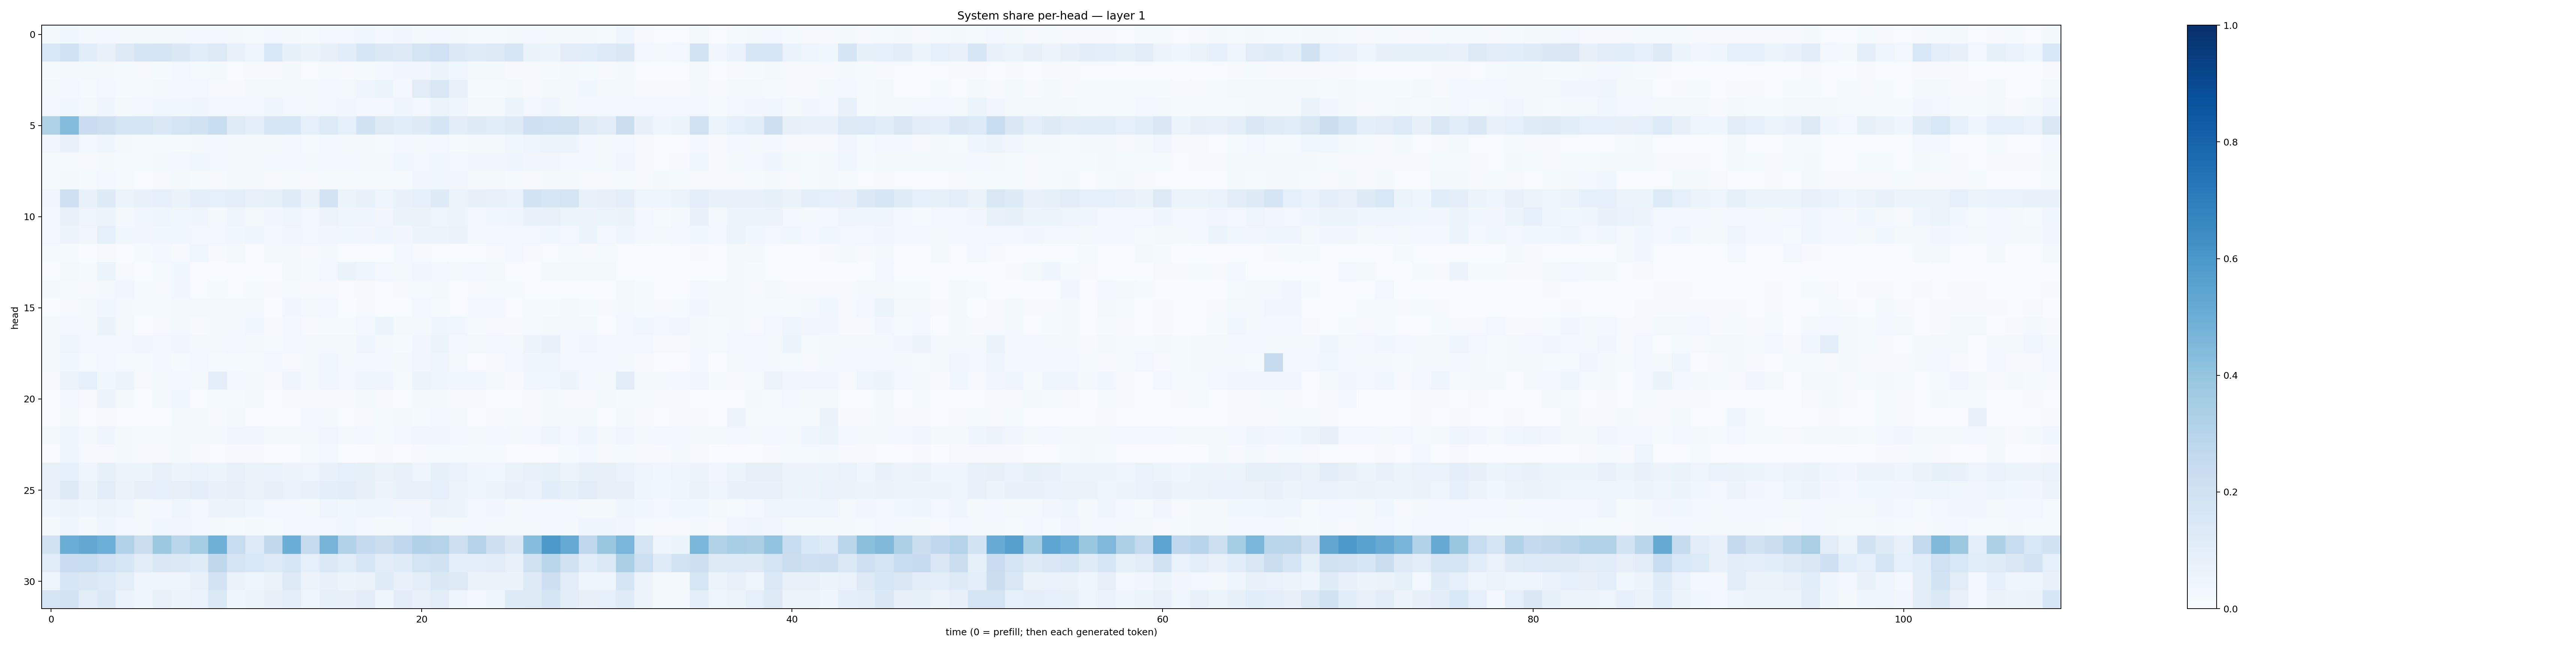

Data behind this chart, as committed beside it:
0.017269826, 0.036009684, 0.017865164, 0.025509836, 0.02070149, 0.017991731, 0.018848736, 0.01840628, 0.023500266, 0.028072715, 0.017865712, 0.012177567, 0.023890557, 0.02097951, 0.015110873, 0.024168292, 0.030209199, 0.03665519, 0.025741369, 0.03193528, 0.022244189, 0.026911402, 0.017667547, 0.0153197665
0.1538, 0.1997, 0.1066, 0.07807, 0.1288, 0.1665, 0.1724, 0.1475, 0.1168, 0.1286, 0.07172, 0.04273, 0.1558, 0.08439, 0.06534, 0.07821, 0.107, 0.1601, 0.1404, 0.1314, 0.1754, 0.2021, 0.1372, 0.1205
0.0135, 0.02018, 0.01752, 0.02015, 0.01284, 0.008766, 0.01473, 0.02461, 0.0149, 0.0172, 0.006473, 0.009081, 0.009743, 0.01704, 0.007235, 0.01208, 0.009489, 0.01463, 0.02344, 0.0323, 0.03462, 0.05345, 0.03661, 0.02304
0.01867, 0.02955, 0.013, 0.03087, 0.01187, 0.01497, 0.01977, 0.02885, 0.02527, 0.01139, 0.01088, 0.01887, 0.01863, 0.01853, 0.01779, 0.02783, 0.02312, 0.04866, 0.05968, 0.02868, 0.1125, 0.1523, 0.07422, 0.01386
0.02775, 0.0362, 0.02331, 0.04053, 0.0209, 0.02835, 0.03864, 0.0378, 0.04007, 0.02624, 0.02879, 0.02568, 0.04523, 0.02695, 0.02295, 0.02682, 0.03255, 0.02808, 0.02859, 0.04566, 0.02598, 0.05282, 0.04232, 0.02031
0.3236, 0.4392, 0.2285, 0.2146, 0.1674, 0.1712, 0.1456, 0.1744, 0.1943, 0.2335, 0.1188, 0.09626, 0.1568, 0.1618, 0.08718, 0.1339, 0.08836, 0.191, 0.1269, 0.1067, 0.1248, 0.1649, 0.1039, 0.1245
0.03298, 0.07406, 0.02884, 0.04557, 0.01752, 0.01246, 0.01275, 0.01315, 0.01923, 0.02866, 0.018, 0.01629, 0.02058, 0.02762, 0.01285, 0.02524, 0.01893, 0.01841, 0.01331, 0.02395, 0.01689, 0.02411, 0.01422, 0.02232
0.01504, 0.0141, 0.01001, 0.01896, 0.01389, 0.01539, 0.01892, 0.02528, 0.03694, 0.02984, 0.02002, 0.01757, 0.03004, 0.02816, 0.01634, 0.02833, 0.02573, 0.01825, 0.0163, 0.03669, 0.02788, 0.03663, 0.02647, 0.03391
0.01486, 0.01887, 0.01198, 0.03062, 0.01251, 0.005809, 0.01004, 0.01808, 0.01423, 0.008436, 0.01792, 0.01697, 0.00878, 0.01175, 0.008964, 0.01413, 0.01478, 0.01512, 0.01487, 0.01434, 0.03366, 0.03722, 0.03153, 0.0205
0.03515, 0.2067, 0.07244, 0.1229, 0.05136, 0.07708, 0.09032, 0.06335, 0.09663, 0.0897, 0.09433, 0.07213, 0.08402, 0.1202, 0.0636, 0.182, 0.05353, 0.07249, 0.05039, 0.0727, 0.08932, 0.1243, 0.05443, 0.07914
0.02805, 0.07106, 0.05074, 0.05401, 0.02283, 0.03851, 0.04525, 0.03637, 0.04362, 0.02284, 0.04413, 0.02111, 0.03487, 0.04929, 0.03093, 0.05484, 0.04233, 0.04076, 0.03501, 0.06482, 0.06629, 0.05045, 0.05954, 0.02967
0.02772, 0.0573, 0.03468, 0.09071, 0.03799, 0.03373, 0.03623, 0.03856, 0.02373, 0.02886, 0.03741, 0.04009, 0.02413, 0.03325, 0.03106, 0.03258, 0.03592, 0.03398, 0.04547, 0.03465, 0.05151, 0.05727, 0.06381, 0.02615
0.01329, 0.01209, 0.003227, 0.008045, 0.002874, 0.01485, 0.0243, 0.008402, 0.03546, 0.01087, 0.01582, 0.004268, 0.02092, 0.01998, 0.01064, 0.01593, 0.005113, 0.004129, 0.002332, 0.02653, 0.009686, 0.006895, 0.00295, 0.002769
0.004004, 0.0161, 0.01367, 0.05993, 0.009826, 0.006716, 0.01279, 0.03675, 0.004944, 0.003293, 0.006382, 0.003026, 0.002282, 0.01571, 0.01537, 0.0278, 0.06368, 0.04587, 0.02678, 0.01605, 0.03152, 0.0271, 0.01707, 0.02844
0.01761, 0.013, 0.01104, 0.01978, 0.03485, 0.01392, 0.01051, 0.03254, 0.005035, 0.01527, 0.006879, 0.01413, 0.008191, 0.01531, 0.008629, 0.009175, 0.005719, 0.01004, 0.006769, 0.01006, 0.01279, 0.01688, 0.007791, 0.007939
0.001259, 0.01098, 0.01651, 0.03845, 0.0226, 0.01484, 0.01496, 0.01964, 0.01763, 0.01997, 0.02207, 0.02118, 0.007003, 0.03497, 0.01659, 0.02922, 0.00263, 0.009666, 0.007239, 0.006621, 0.02522, 0.01481, 0.006002, 0.0273
0.0162, 0.02371, 0.02301, 0.06363, 0.02135, 0.007392, 0.008693, 0.01887, 0.009998, 0.02251, 0.01626, 0.03763, 0.008481, 0.02551, 0.01018, 0.01557, 0.01344, 0.02563, 0.05234, 0.01597, 0.02273, 0.04277, 0.03642, 0.01434
0.02287, 0.047, 0.02781, 0.02926, 0.02756, 0.0322, 0.02816, 0.0323, 0.02173, 0.01847, 0.02644, 0.01887, 0.0148, 0.02706, 0.01763, 0.01894, 0.02057, 0.04276, 0.01873, 0.01356, 0.03269, 0.0611, 0.02769, 0.01914
0.02306, 0.03578, 0.01502, 0.0271, 0.01388, 0.01544, 0.02984, 0.01266, 0.02574, 0.0149, 0.01293, 0.01241, 0.02423, 0.008238, 0.02059, 0.03622, 0.02052, 0.02597, 0.02701, 0.02028, 0.03209, 0.05075, 0.02243, 0.007143
0.01077, 0.05579, 0.08703, 0.03797, 0.05299, 0.01043, 0.01768, 0.02347, 0.01587, 0.09808, 0.02652, 0.02095, 0.008433, 0.04541, 0.01682, 0.03654, 0.02617, 0.05068, 0.04161, 0.01189, 0.05191, 0.04293, 0.03637, 0.03689
0.007423, 0.02532, 0.01045, 0.05486, 0.01608, 0.003558, 0.01699, 0.03651, 0.006316, 0.0134, 0.01395, 0.01778, 0.004623, 0.008943, 0.01083, 0.01002, 0.009951, 0.0233, 0.01146, 0.007769, 0.02188, 0.01843, 0.009883, 0.01092
0.004192, 0.01842, 0.007404, 0.01038, 0.005545, 0.004156, 0.004755, 0.01657, 0.0192, 0.01001, 0.01631, 0.006896, 0.005672, 0.005987, 0.02366, 0.02041, 0.007675, 0.01059, 0.01512, 0.01737, 0.01333, 0.02815, 0.01778, 0.007466
0.0192, 0.04515, 0.01564, 0.04008, 0.01785, 0.01391, 0.01406, 0.02087, 0.0181, 0.01592, 0.03266, 0.03228, 0.01723, 0.01898, 0.01747, 0.03508, 0.01742, 0.0254, 0.01529, 0.02885, 0.032, 0.03156, 0.02726, 0.0183
0.007275, 0.04173, 0.01119, 0.008121, 0.02051, 0.01025, 0.0101, 0.01851, 0.00799, 0.006767, 0.009443, 0.01154, 0.004053, 0.007401, 0.01288, 0.03101, 0.00556, 0.003842, 0.009049, 0.006398, 0.009657, 0.01236, 0.01295, 0.01503
0.07381, 0.08727, 0.04376, 0.08322, 0.05985, 0.05284, 0.07544, 0.06201, 0.06724, 0.05911, 0.0754, 0.06271, 0.06666, 0.05603, 0.0491, 0.07155, 0.09122, 0.08453, 0.06611, 0.07156, 0.05046, 0.08507, 0.06838, 0.0465
0.07066, 0.1234, 0.06413, 0.1108, 0.06297, 0.07952, 0.08728, 0.07813, 0.09613, 0.0709, 0.08108, 0.0661, 0.0784, 0.06884, 0.0751, 0.09782, 0.1027, 0.07908, 0.056, 0.07769, 0.07438, 0.08829, 0.05771, 0.04874
0.0434, 0.05888, 0.04045, 0.05179, 0.04096, 0.01987, 0.02572, 0.04777, 0.02635, 0.05745, 0.05892, 0.0432, 0.02805, 0.02927, 0.02098, 0.04735, 0.03878, 0.04213, 0.04275, 0.03145, 0.03205, 0.06354, 0.05266, 0.02969
0.01811, 0.04198, 0.01759, 0.04331, 0.02766, 0.01707, 0.03782, 0.03311, 0.02528, 0.02126, 0.01405, 0.01634, 0.01178, 0.02736, 0.02429, 0.02411, 0.03889, 0.0245, 0.02169, 0.01937, 0.03261, 0.02123, 0.01893, 0.0281
0.1941, 0.5016, 0.5254, 0.4972, 0.314, 0.2198, 0.3761, 0.2862, 0.3516, 0.4921, 0.2411, 0.1329, 0.263, 0.5013, 0.2459, 0.4723, 0.3142, 0.2502, 0.2192, 0.268, 0.3187, 0.3074, 0.2145, 0.2973
0.1133, 0.2279, 0.2372, 0.2026, 0.161, 0.1028, 0.1456, 0.1371, 0.1189, 0.2707, 0.1719, 0.154, 0.1331, 0.1614, 0.09372, 0.1375, 0.1144, 0.1585, 0.1034, 0.1193, 0.179, 0.1912, 0.09483, 0.09542
0.04883, 0.1591, 0.1454, 0.1347, 0.1006, 0.04754, 0.04472, 0.04628, 0.07105, 0.1832, 0.06465, 0.04668, 0.06452, 0.1252, 0.0572, 0.07357, 0.06069, 0.06447, 0.1175, 0.07222, 0.09584, 0.1474, 0.1273, 0.06279
0.1767, 0.1827, 0.1126, 0.1388, 0.06657, 0.0427, 0.07081, 0.05561, 0.06912, 0.1403, 0.04134, 0.05685, 0.07897, 0.09528, 0.0502, 0.0837, 0.07823, 0.1054, 0.03932, 0.1019, 0.07756, 0.105, 0.04333, 0.0308
